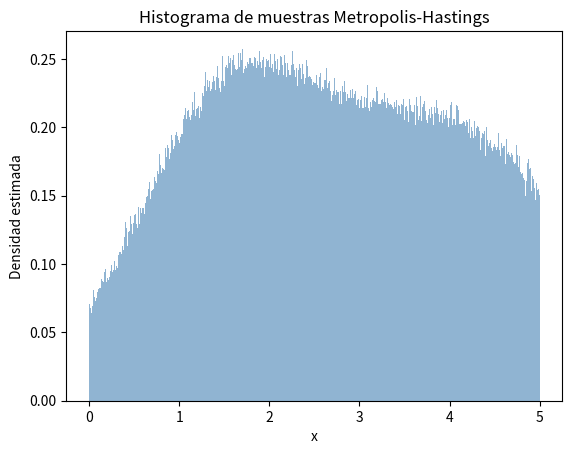

Write the Python code that produced this figure.
import numpy as np
import matplotlib.pyplot as plt

#funcion de densidad (es decir, mi pi(x)) entre el rango estipulado
def f(x):
    if 0<x<5:
        return np.exp(-(x - 1.5)**2 / 2) + np.exp(-(x - 4)**2 / 4)
    else:
        return 0

#definimos unos parametros iniciales
N=1000000
X=np.zeros(N)   #cadena de markov de los N pasos (ojo, no es matriz de transcion)
X[0]=2.5        #valor inicial o semilla
sigma=1         #desviacion de mi kernel propuesto

#algoritmo metropoli-hastings
for i in range(1,N):
  x_propuesta=np.random.normal(X[i-1],sigma)  #mi x' propuesta usando mi kernel g
  
  #calculo de funcion de aceptacion
  a=min(1,f(x_propuesta)/f(X[i-1]))           #es f(x)/f(x') porque es simetrico,

  #decision: se acepta o rechaza en un "u" aleatorio en base a la funcion de aceptacion
  if np.random.rand() < a:
    X[i]=x_propuesta
  else:
    X[i]=X[i-1]

#burn in: eliminacion delas 1000 primeras muestras
burn_in=10000
muestra_final=X[burn_in:]

#graficamos histograma
plt.hist(muestra_final, bins=500, density=True, alpha=0.6, color='steelblue')
plt.title("Histograma de muestras Metropolis-Hastings")
plt.xlabel("x")
plt.ylabel("Densidad estimada")
plt.show()

#finalmente calculamos media y varianza con nuestros valores esperados
media=np.mean(muestra_final)
varianza=np.var(muestra_final)

def med(x):
  return x

def var(x):
  return x**2

suma_media=0
suma_varianza=0

for i in muestra_final:
  suma_media=suma_media+med(i)

for i in muestra_final:
  suma_varianza=suma_varianza+var(i)

media1=(1/len(muestra_final))*suma_media
varianza1=((1/len(muestra_final))*suma_varianza) - media1**2

print(f"Media aproximada: {media:.4f}")
print(f"Varianza aproximada: {varianza:.4f}")
print(f"Media aproximada1: {media1:.4f}")
print(f"Varianza aproximada1: {varianza1:.4f}")
